Photos from the image-classification dataset "datasets" in the GitHub repository Bangsenjata/AI-Detect-FruitVegetable. Its 11 classes are: Brokoli, Terong, Wortel, anggur, apel, brokoli, jeruk, manggis, pisang, terong, wortel.

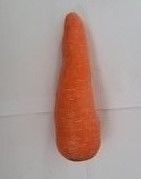
Label: Wortel

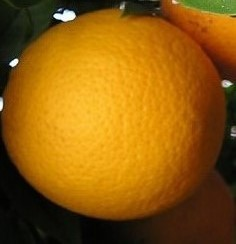
Label: jeruk

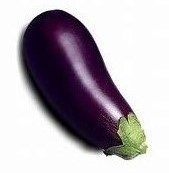
Label: Terong

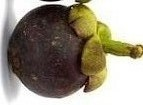
Label: manggis

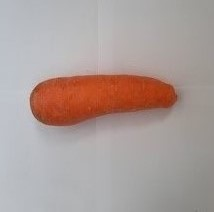
Label: wortel

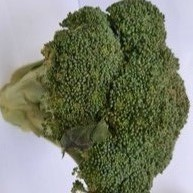
Label: Brokoli
